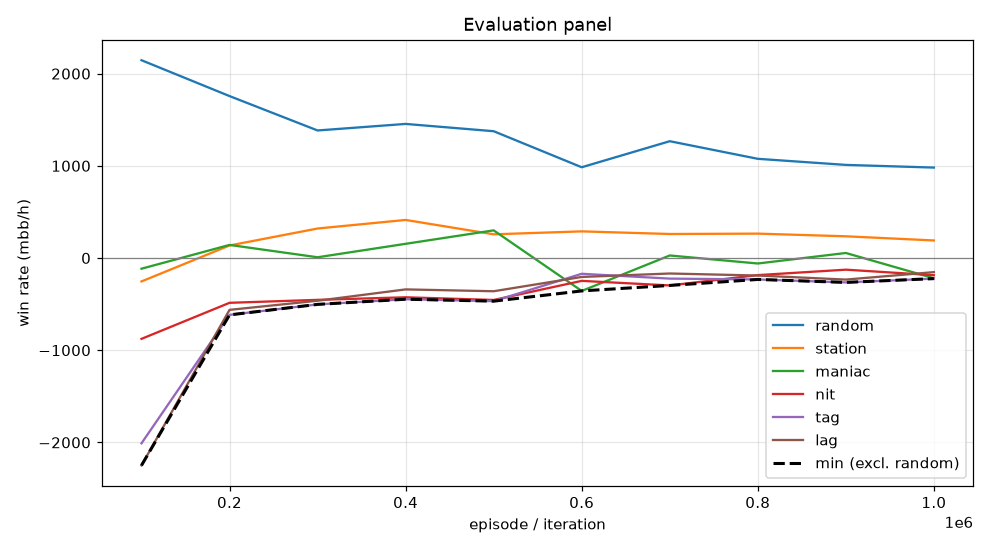

The table this chart was drawn from, first rows:
episode, min, mean, random_mean, random_se, station_mean, station_se, maniac_mean, maniac_se, nit_mean, nit_se, tag_mean, tag_se, lag_mean, lag_se, act_call, act_raise, act_fold, act_check
99999, -2250, -1101, 2146, 114.3, -254.0, 69.16, -116.0, 202.1, -877.0, 131.5, -2010, 178, -2250, 190.1, 0.2047, 0.7089, 0.02478, 0.06165
199999, -617.0, -277.5, 1756, 104.7, 136.0, 37.87, 142.0, 58.42, -486.0, 107.6, -617.0, 101.4, -562.5, 95.52, 0.4704, 0.476, 0.001848, 0.05176
299999, -503.0, -218.5, 1384, 91.27, 320.0, 45.37, 8.0, 18.66, -454.0, 85.95, -503.0, 78.96, -463.5, 72.19, 0.5515, 0.2996, 0.001976, 0.1469
399999, -447.0, -129.3, 1454, 95.88, 413.0, 48.91, 154.0, 33.29, -426.0, 91.18, -447.0, 81.57, -340.5, 73.98, 0.5306, 0.3393, 0.00269, 0.1274
499999, -468.0, -145.3, 1376, 99.38, 257.0, 72.53, 300.0, 65.74, -455.0, 90.72, -468.0, 88.89, -360.5, 87.11, 0.5011, 0.4064, 0.03024, 0.06224
599999, -357.0, -138.5, 984.5, 98.58, 289.0, 72.95, -357.0, 162.5, -248.0, 86.02, -171.0, 95.75, -205.5, 110.8, 0.3458, 0.4751, 0.1063, 0.07275
699999, -297.5, -80.2, 1267, 95.67, 260.5, 71.52, 27.5, 158.7, -297.5, 101.7, -223.5, 100.7, -168.0, 110.9, 0.2945, 0.5756, 0.09356, 0.03635
799999, -232.5, -80.6, 1076, 92.65, 264.5, 82.17, -59.5, 147.8, -185.5, 83.9, -232.5, 97.27, -190.0, 110.1, 0.3427, 0.4773, 0.1225, 0.05746
899999, -264.5, -67.0, 1010, 90.44, 235.5, 88.14, 54.5, 154.5, -126.5, 83.16, -264.5, 100.2, -234.0, 111.2, 0.2805, 0.5263, 0.1437, 0.04946
999999, -223.5, -118.4, 981.0, 90.8, 190.5, 79.11, -219.5, 165.4, -186.5, 79.91, -223.5, 101.4, -153.0, 111.8, 0.2408, 0.5388, 0.1425, 0.07793
